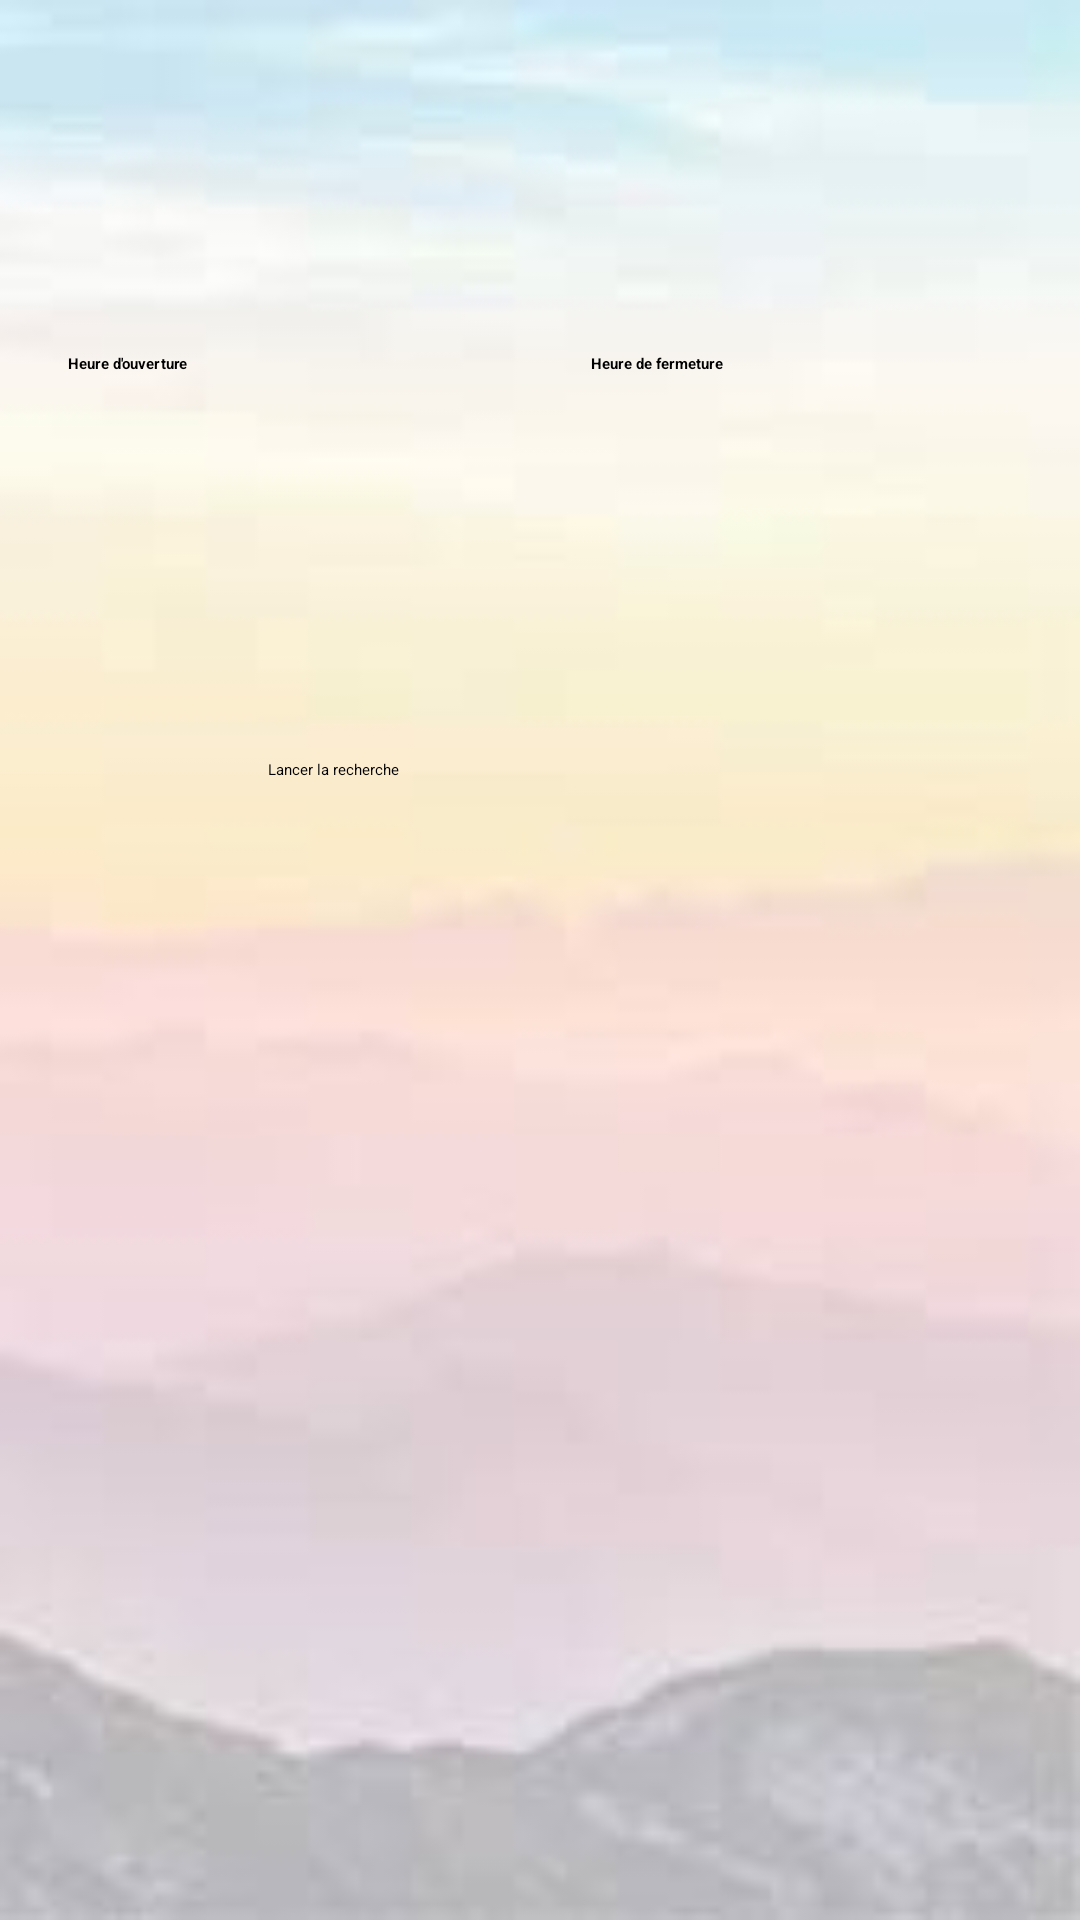

Android layout source for this screen:
<!-- AndroidManifest.xml: application theme Theme.ServiceNovigrad -->
<!-- res/layout/activity_selection_heures.xml -->
<?xml version="1.0" encoding="utf-8"?>
<androidx.constraintlayout.widget.ConstraintLayout xmlns:android="http://schemas.android.com/apk/res/android"
    xmlns:app="http://schemas.android.com/apk/res-auto"
    xmlns:tools="http://schemas.android.com/tools"
    android:layout_width="match_parent"
    android:layout_height="match_parent"
    android:background="@drawable/photobackground"
    tools:context=".SelectionHeures">

    <TextView
        android:id="@+id/selectionHeure"
        android:layout_width="355dp"
        android:layout_height="91dp"
        android:text="SVP, sélectionnez les horraires de travail de la succursale que vous cherchez :"
        android:textAlignment="center"
        android:textAppearance="@style/TextAppearance.AppCompat.Body2"
        android:textSize="20sp"
        android:textStyle="bold"
        app:layout_constraintBottom_toBottomOf="parent"
        app:layout_constraintEnd_toEndOf="parent"
        app:layout_constraintStart_toStartOf="parent"
        app:layout_constraintTop_toTopOf="parent"
        app:layout_constraintVertical_bias="0.024" />

    <Button
        android:id="@+id/btnRechercheHeure"
        android:layout_width="180dp"
        android:layout_height="60dp"
        android:backgroundTint="@android:color/holo_green_dark"
        android:text="Lancer la recherche"
        app:layout_constraintBottom_toBottomOf="parent"
        app:layout_constraintEnd_toEndOf="parent"
        app:layout_constraintHorizontal_bias="0.497"
        app:layout_constraintStart_toStartOf="parent"
        app:layout_constraintTop_toTopOf="parent"
        app:layout_constraintVertical_bias="0.436" />

    <Button
        android:id="@+id/btnRechercheOuv"
        android:layout_width="140dp"
        android:layout_height="55dp"
        android:backgroundTint="@android:color/darker_gray"
        android:text="Heure d'ouverture"
        android:textColor="#000000"
        android:textStyle="bold"
        app:layout_constraintBottom_toBottomOf="parent"
        app:layout_constraintEnd_toEndOf="parent"
        app:layout_constraintHorizontal_bias="0.103"
        app:layout_constraintStart_toStartOf="parent"
        app:layout_constraintTop_toTopOf="parent"
        app:layout_constraintVertical_bias="0.201" />

    <Button
        android:id="@+id/btnRechercheFer"
        android:layout_width="140dp"
        android:layout_height="55dp"
        android:backgroundTint="@android:color/darker_gray"
        android:text="Heure de fermeture"
        android:textColor="#000000"
        android:textStyle="bold"
        app:layout_constraintBottom_toBottomOf="parent"
        app:layout_constraintEnd_toEndOf="parent"
        app:layout_constraintHorizontal_bias="0.896"
        app:layout_constraintStart_toStartOf="parent"
        app:layout_constraintTop_toTopOf="parent"
        app:layout_constraintVertical_bias="0.201" />

</androidx.constraintlayout.widget.ConstraintLayout>
<!-- resources referenced by this layout -->
<resources>
  <!-- drawable photobackground: jpg bitmap (drawable, 2916 bytes) -->
  <style name="Theme.ServiceNovigrad" parent="Base.Theme.ServiceNovigrad">
          
          <item name="android:navigationBarColor">@android:color/transparent</item>
          <item name="android:statusBarColor">@android:color/transparent</item>
          <item name="android:windowLightStatusBar">?attr/isLightTheme</item>
      </style>
</resources>
